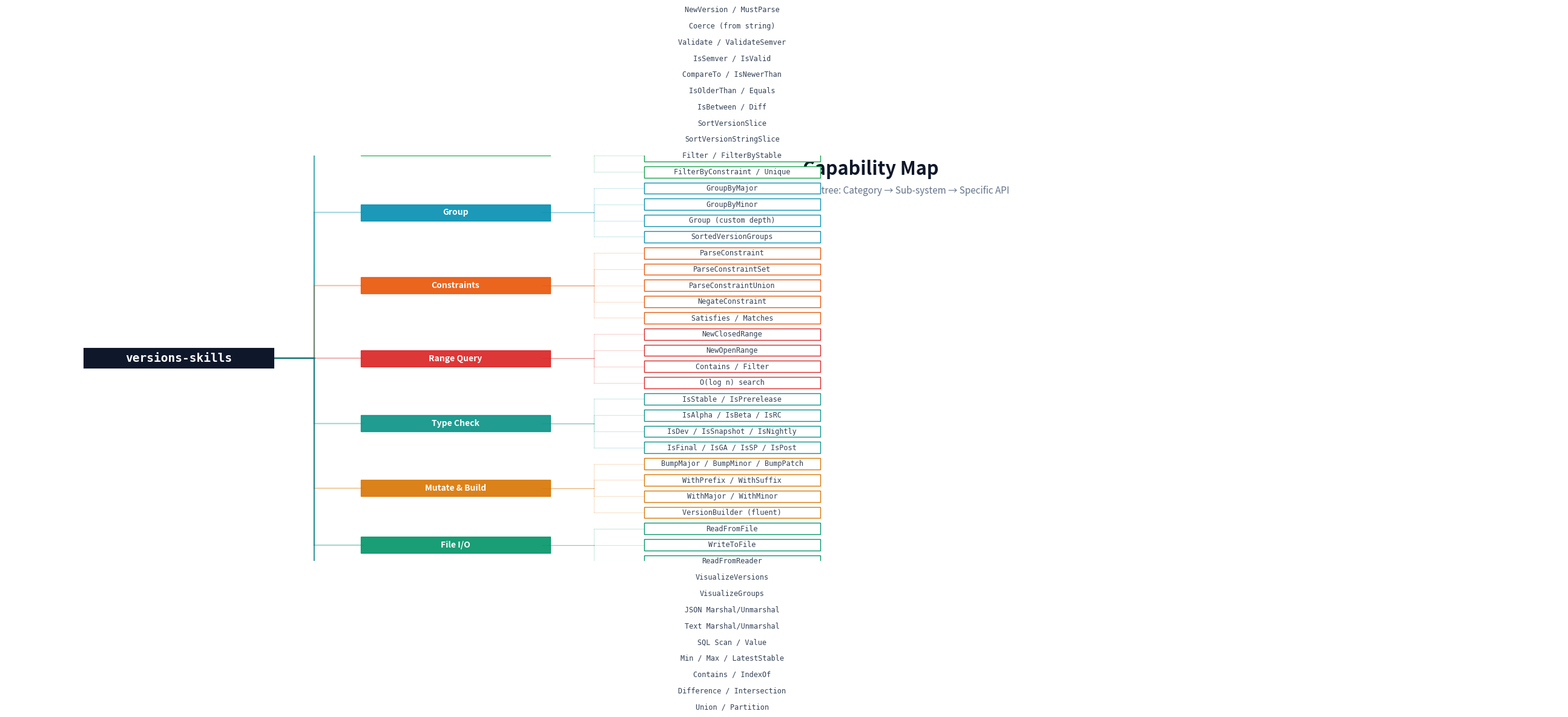

Reproduce this figure in Python. (Note: this script raises an exception after producing the figure.)
#!/usr/bin/env python3
"""
Generate a flat-style capability tree diagram — refined version.
Color palette: blue-gray, no purple, square corners, clean spacing.
"""

import matplotlib
matplotlib.use('Agg')
import matplotlib.pyplot as plt
from matplotlib.patches import FancyBboxPatch

# ─── Data ───
tree = {
    "versions-skills": [
        ("Parse & Validate", ["NewVersion / MustParse", "Coerce (from string)", "Validate / ValidateSemver", "IsSemver / IsValid"]),
        ("Compare", ["CompareTo / IsNewerThan", "IsOlderThan / Equals", "IsBetween / Diff"]),
        ("Sort & Filter", ["SortVersionSlice", "SortVersionStringSlice", "Filter / FilterByStable", "FilterByConstraint / Unique"]),
        ("Group", ["GroupByMajor", "GroupByMinor", "Group (custom depth)", "SortedVersionGroups"]),
        ("Constraints", ["ParseConstraint", "ParseConstraintSet", "ParseConstraintUnion", "NegateConstraint", "Satisfies / Matches"]),
        ("Range Query", ["NewClosedRange", "NewOpenRange", "Contains / Filter", "O(log n) search"]),
        ("Type Check", ["IsStable / IsPrerelease", "IsAlpha / IsBeta / IsRC", "IsDev / IsSnapshot / IsNightly", "IsFinal / IsGA / IsSP / IsPost"]),
        ("Mutate & Build", ["BumpMajor / BumpMinor / BumpPatch", "WithPrefix / WithSuffix", "WithMajor / WithMinor", "VersionBuilder (fluent)"]),
        ("File I/O", ["ReadFromFile", "WriteToFile", "ReadFromReader"]),
        ("Visualization", ["VisualizeVersions", "VisualizeGroups"]),
        ("Serialization", ["JSON Marshal/Unmarshal", "Text Marshal/Unmarshal", "SQL Scan / Value"]),
        ("Set Operations", ["Min / Max / LatestStable", "Contains / IndexOf", "Difference / Intersection", "Union / Partition"]),
    ],
}

# Flat palette — blue-gray, no purple
cat_colors = [
    "#2563eb", "#0ea5e9", "#16a34a", "#0891b2",
    "#ea580c", "#dc2626", "#0d9488", "#d97706",
    "#059669", "#0284c7", "#15803d", "#0369a1",
]

# ─── Layout computation ───
def compute_positions(tree_data, x_start=0, y_center=0, level_gap=4.5, leaf_h=0.56):
    positions = {}
    root = list(tree_data.keys())[0]
    children = tree_data[root]

    total_leaves = sum(max(1, len(subs)) for _, subs in children)
    total_height = total_leaves * leaf_h
    positions[root] = (x_start, y_center)

    y_cursor = y_center + total_height / 2 - leaf_h / 2
    x_l1 = x_start + level_gap
    x_l2 = x_start + 2 * level_gap

    for cat_label, sub_items in children:
        if not sub_items:
            positions[cat_label] = (x_l1, y_cursor)
            y_cursor -= leaf_h
        else:
            sub_ys = []
            for sub_label in sub_items:
                positions[sub_label] = (x_l2, y_cursor)
                sub_ys.append(y_cursor)
                y_cursor -= leaf_h
            positions[cat_label] = (x_l1, sum(sub_ys) / len(sub_ys))
    return positions


# ─── Drawing ───
fig, ax = plt.subplots(figsize=(26, 16))
ax.set_xlim(-3, 24)
ax.set_ylim(-10, 5)
ax.axis("off")
fig.patch.set_facecolor("white")

positions = compute_positions(tree, x_start=0, y_center=-2.5, level_gap=4.8, leaf_h=0.60)
root = list(tree.keys())[0]
children = tree[root]

# Connections — root to category
rx, ry = positions[root]
for i, (cat_label, sub_items) in enumerate(children):
    cx, cy = positions[cat_label]
    color = cat_colors[i % len(cat_colors)]
    # Horizontal then vertical (Manhattan routing)
    mid_x = (rx + 1.5 + cx - 1.6) / 2
    ax.plot([rx + 1.5, mid_x], [ry, ry], color=color, lw=1.6, alpha=0.35, zorder=2)
    ax.plot([mid_x, mid_x], [ry, cy], color=color, lw=1.6, alpha=0.35, zorder=2)
    ax.plot([mid_x, cx - 1.6], [cy, cy], color=color, lw=1.6, alpha=0.35, zorder=2)

    # Category to sub items
    for sub_label in sub_items:
        sx, sy = positions[sub_label]
        mid_x2 = (cx + 1.5 + sx - 1.5) / 2
        ax.plot([cx + 1.5, mid_x2], [cy, cy], color=color, lw=0.8, alpha=0.2, zorder=2)
        ax.plot([mid_x2, mid_x2], [cy, sy], color=color, lw=0.8, alpha=0.2, zorder=2)
        ax.plot([mid_x2, sx - 1.5], [sy, sy], color=color, lw=0.8, alpha=0.2, zorder=2)

# Root node
rx, ry = positions[root]
root_box = FancyBboxPatch((rx - 1.6, ry - 0.32), 3.2, 0.64,
    boxstyle="square,pad=0.04", facecolor="#0f172a", edgecolor="#0f172a", lw=1.5, zorder=5)
ax.add_patch(root_box)
ax.text(rx, ry, root, ha="center", va="center", fontsize=14, fontweight="bold", color="white", zorder=6, family="monospace")

# Category & sub nodes
for i, (cat_label, sub_items) in enumerate(children):
    cx, cy = positions[cat_label]
    color = cat_colors[i % len(cat_colors)]

    # Category box
    cat_box = FancyBboxPatch((cx - 1.6, cy - 0.26), 3.2, 0.52,
        boxstyle="square,pad=0.04", facecolor=color, edgecolor=color, lw=1, alpha=0.92, zorder=5)
    ax.add_patch(cat_box)
    ax.text(cx, cy, cat_label, ha="center", va="center", fontsize=10, fontweight="bold", color="white", zorder=6)

    # Sub item boxes
    for sub_label in sub_items:
        sx, sy = positions[sub_label]
        sub_box = FancyBboxPatch((sx - 1.5, sy - 0.18), 3.0, 0.36,
            boxstyle="square,pad=0.03", facecolor="white", edgecolor=color, lw=1, zorder=5)
        ax.add_patch(sub_box)
        ax.text(sx, sy, sub_label, ha="center", va="center", fontsize=8.5, color="#334155", zorder=6, family="monospace")

# Title
ax.text(12, 4.5, "Capability Map", ha="center", va="center", fontsize=22, fontweight="bold", color="#0f172a")
ax.text(12, 3.7, "12 domains · 3-level tree: Category → Sub-system → Specific API", ha="center", va="center", fontsize=11, color="#64748b")

plt.tight_layout()
plt.savefig("/home/cc11001100/github/scagogogo/versions-skills/docs/images/capability-tree.png", dpi=150, bbox_inches="tight", facecolor="white")
plt.close()
print("capability-tree.png saved")
